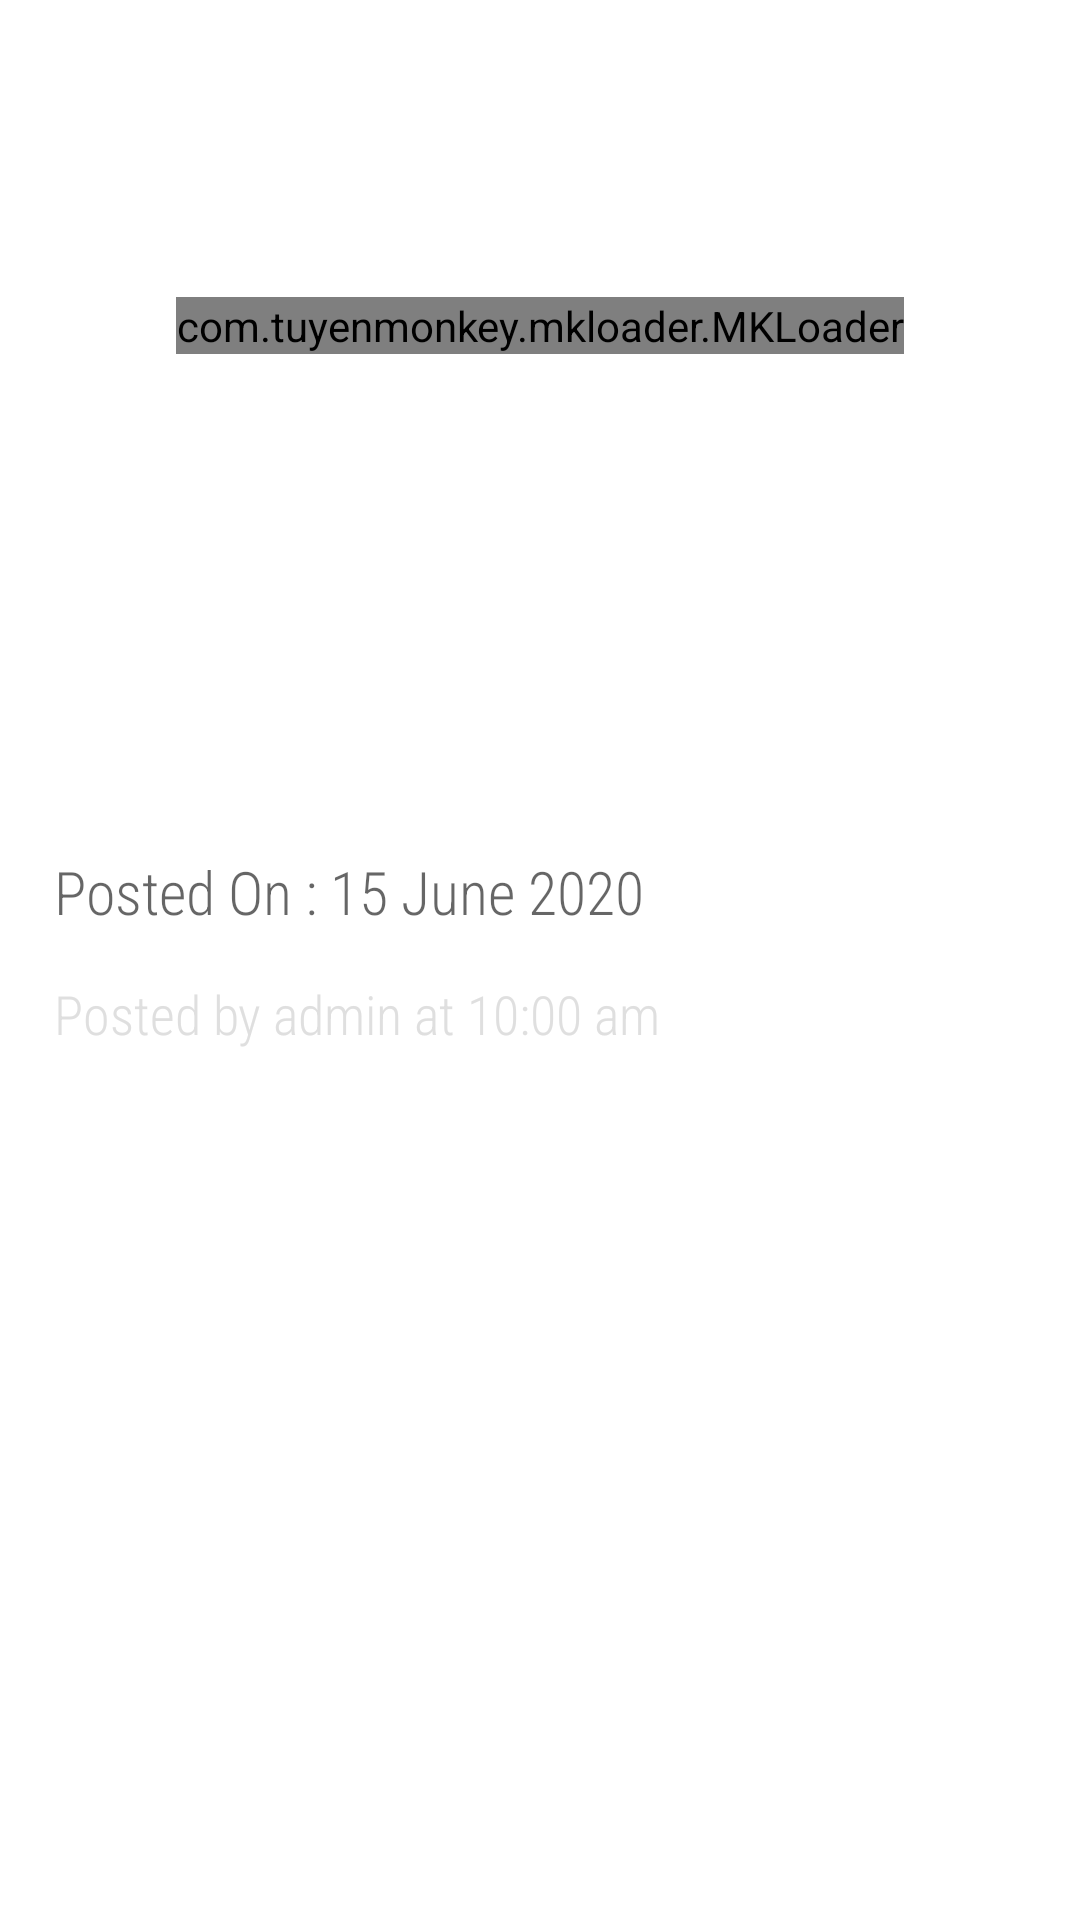

Produce the Android XML layout that renders to this screen, including the resource entries it uses.
<!-- AndroidManifest.xml: application theme AppTheme -->
<!-- res/layout/fragment_news.xml -->
<?xml version="1.0" encoding="utf-8"?>
<RelativeLayout xmlns:android="http://schemas.android.com/apk/res/android"
    xmlns:tools="http://schemas.android.com/tools"
    android:layout_width="match_parent"
    android:layout_height="match_parent"
    xmlns:app="http://schemas.android.com/apk/res-auto"
    tools:context=".NewsFragment">



    
    <LinearLayout
        android:layout_width="match_parent"
        android:orientation="vertical"
        android:background="@color/colorWhite"
        android:layout_height="match_parent"
        android:weightSum="10">

        <FrameLayout
            android:layout_width="match_parent"
            android:layout_height="0dp"
            android:layout_weight="3.5">

        <com.tuyenmonkey.mkloader.MKLoader
            android:layout_width="wrap_content"
            android:layout_height="wrap_content"
            app:mk_color="@color/colorRedN"
            android:id="@+id/loadingNewsFrag"
            android:layout_gravity="center"
            app:mk_type="Whirlpool" />


        <ImageView
            android:layout_width="match_parent"
            android:layout_height="match_parent"
            android:scaleType="fitXY"
            android:id="@+id/newsHomeImage" />

        </FrameLayout>

        <LinearLayout
            android:layout_width="match_parent"
            android:layout_height="0dp"
            android:background="@color/colorWhite"
            android:layout_margin="10dp"
            android:orientation="vertical"
            android:layout_weight="6">


            <TextView
                android:id="@+id/HeadingHome"
                android:layout_width="match_parent"
                android:layout_height="wrap_content"
                android:layout_marginStart="8dp"
                android:layout_marginTop="8dp"
                android:layout_marginEnd="8dp"
                android:textAppearance="@style/TextAppearance.AppCompat.Body1"
                android:textColor="@color/colorBlack"
                android:textSize="25sp"
                app:fontFamily="sans-serif-condensed-medium" />


            <TextView
                android:id="@+id/contentHome"
                android:layout_width="match_parent"
                android:layout_height="wrap_content"
                android:layout_marginStart="8dp"
                android:layout_marginTop="15dp"
                android:text="Posted On : 15 June 2020"
                android:textAppearance="@style/TextAppearance.AppCompat.Display1"
                android:textSize="20dp"
                app:fontFamily="sans-serif-condensed-light" />


            <TextView
                android:id="@+id/authorHome"
                android:layout_width="match_parent"
                android:layout_height="wrap_content"
                android:layout_marginStart="8dp"
                android:layout_marginTop="15dp"
                android:text="Posted by admin at 10:00 am"
                android:textSize="18dp"
                android:textColor="@color/colorGrey"
                app:fontFamily="sans-serif-condensed-light" />


        </LinearLayout>
    </LinearLayout>
</RelativeLayout>
<!-- resources referenced by this layout -->
<resources>
  <color name="colorBlack">#000000</color>
  <color name="colorGrey">#D3D8D8D8</color>
  <color name="colorRedN">#FF8F00</color>
  <color name="colorWhite">#FFFFFF</color>
  <style name="AppTheme" parent="Theme.AppCompat.Light.NoActionBar">
          
          <item name="colorPrimary">@color/colorPrimary</item>
          <item name="colorPrimaryDark">@color/colorPrimaryDark</item>
          <item name="colorAccent">@color/colorAccent</item>
          <item name="android:forceDarkAllowed" tools:ignore="NewApi">true</item>
      </style>
  <color name="colorPrimary">#FFFFFF</color>
  <color name="colorPrimaryDark">#000000</color>
  <color name="colorAccent">#F44336</color>
</resources>
